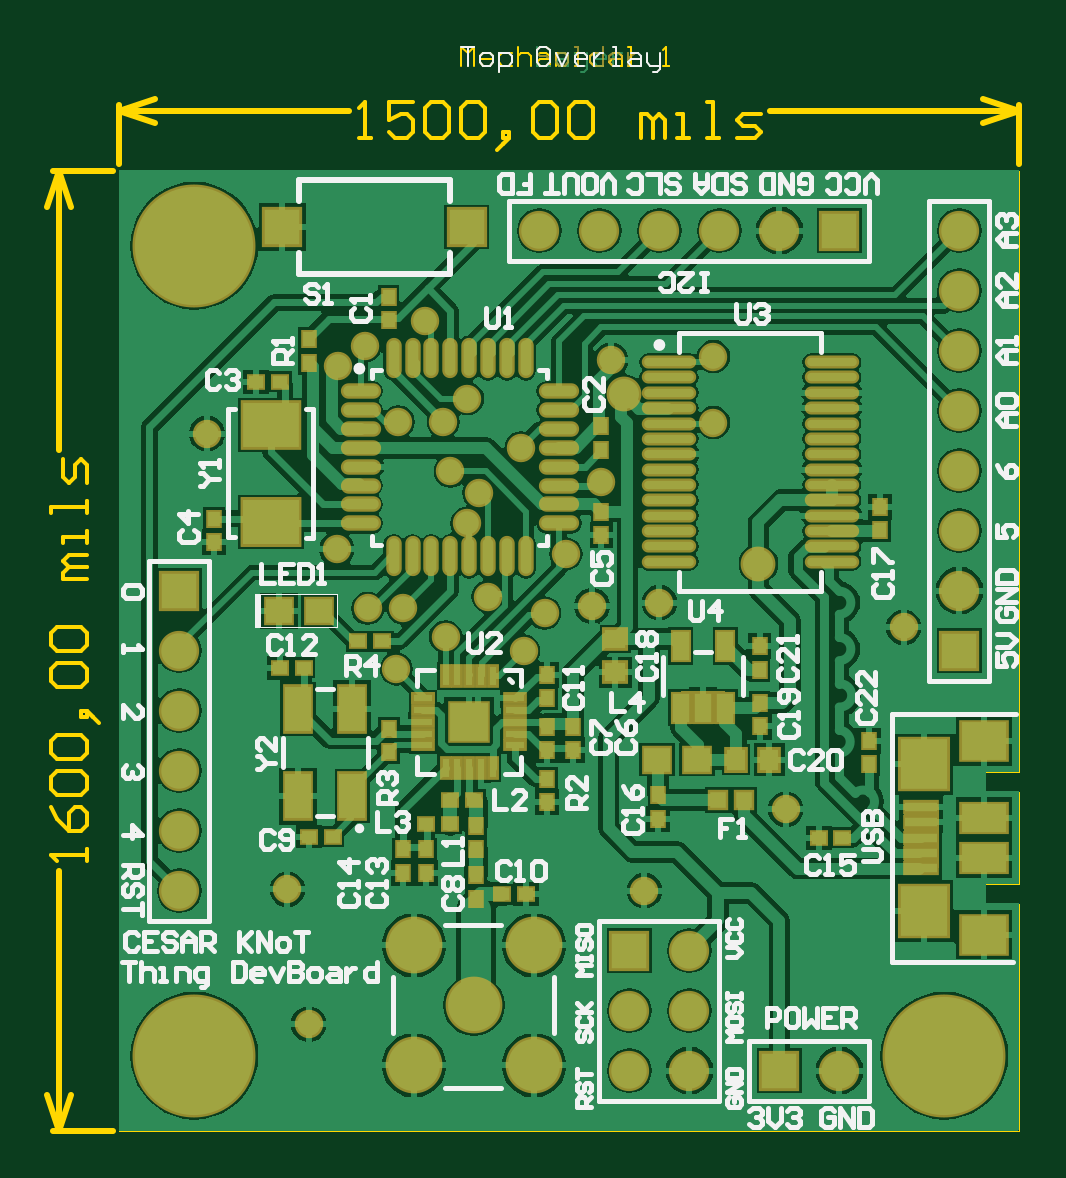
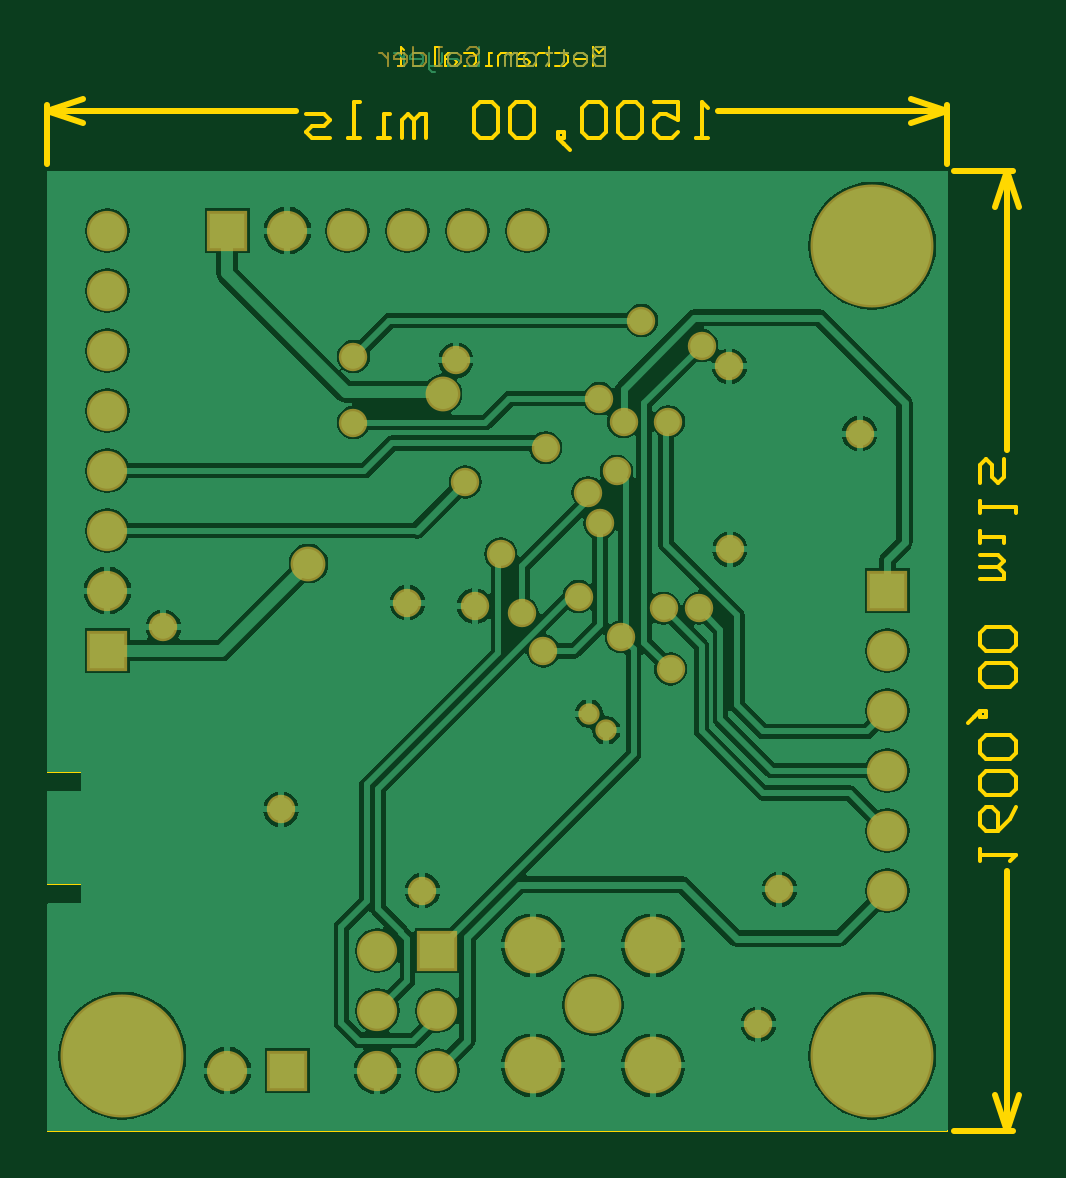
Circuit board: 8 layer files. Board 41.1 x 45.9 mm.
- bottom_copper: KNoT_Thing_DevBoard.GBL (43912 bytes)
- bottom_mask: KNoT_Thing_DevBoard.GBS (4922 bytes)
- outline: KNoT_Thing_DevBoard.GKO (1600 bytes)
- outline: KNoT_Thing_DevBoard.GM1 (6369 bytes)
- top_copper: KNoT_Thing_DevBoard.GTL (73322 bytes)
- top_silk: KNoT_Thing_DevBoard.GTO (27491 bytes)
- paste: KNoT_Thing_DevBoard.GTP (5604 bytes)
- top_mask: KNoT_Thing_DevBoard.GTS (9391 bytes)

=== bottom_copper: KNoT_Thing_DevBoard.GBL (43912 bytes, source omitted) ===
=== bottom_mask: KNoT_Thing_DevBoard.GBS ===
%FSLAX44Y44*%
%MOMM*%
G71*
G01*
G75*
G04 Layer_Color=16711935*
%ADD10C,0.3810*%
%ADD11R,1.6000X1.6000*%
%ADD12R,0.8000X0.3000*%
%ADD13R,0.3000X0.8000*%
%ADD14R,1.9000X1.2000*%
%ADD15R,1.9000X1.6000*%
%ADD16R,2.0000X2.1000*%
%ADD17R,1.3500X0.4000*%
%ADD18R,1.1000X1.9000*%
%ADD19R,0.6000X0.5000*%
%ADD20R,0.5000X0.6000*%
%ADD21R,2.4000X1.9000*%
%ADD22R,1.1000X1.0000*%
%ADD23R,0.8000X0.9000*%
%ADD24R,0.9000X0.8000*%
%ADD25O,2.1000X0.3500*%
%ADD26R,0.6900X1.2000*%
%ADD27R,0.7000X0.7000*%
%ADD28O,1.5000X0.4500*%
%ADD29O,0.4500X1.5000*%
%ADD30R,1.5000X1.5000*%
%ADD31C,0.3000*%
%ADD32C,0.6020*%
%ADD33C,0.6000*%
%ADD34C,1.2600*%
%ADD35C,0.6010*%
%ADD36C,0.5000*%
%ADD37C,0.2540*%
%ADD38C,0.1000*%
%ADD39C,1.5000*%
%ADD40R,1.5000X1.5000*%
%ADD41C,2.2000*%
%ADD42C,1.2700*%
%ADD43C,1.0000*%
%ADD44C,5.0000*%
%ADD45C,0.7000*%
%ADD46C,0.2500*%
%ADD47C,0.2000*%
%ADD48C,0.0500*%
%ADD49R,0.2500X1.4000*%
%ADD50R,1.8032X1.8032*%
%ADD51R,1.0032X0.5032*%
%ADD52R,0.5032X1.0032*%
%ADD53R,2.1032X1.4032*%
%ADD54R,2.1032X1.8032*%
%ADD55R,2.2032X2.3032*%
%ADD56R,1.5532X0.6032*%
%ADD57R,1.3032X2.1032*%
%ADD58R,0.8032X0.7032*%
%ADD59R,0.7032X0.8032*%
%ADD60R,2.6032X2.1032*%
%ADD61R,1.3032X1.2032*%
%ADD62R,1.0032X1.1032*%
%ADD63R,1.1032X1.0032*%
%ADD64O,2.3032X0.5532*%
%ADD65R,0.8932X1.4032*%
%ADD66R,0.9032X0.9032*%
%ADD67O,1.7032X0.6532*%
%ADD68O,0.6532X1.7032*%
%ADD69R,1.7032X1.7032*%
%ADD70C,1.7032*%
%ADD71R,1.7032X1.7032*%
%ADD72C,2.4032*%
%ADD73C,1.4732*%
%ADD74C,1.2032*%
%ADD75C,5.2032*%
%ADD76C,0.9032*%
D38*
X144780Y458847D02*
Y450850D01*
X148779D01*
X150112Y452183D01*
Y453516D01*
X148779Y454849D01*
X144780D01*
X148779D01*
X150112Y456182D01*
Y457514D01*
X148779Y458847D01*
X144780D01*
X154110Y450850D02*
X156776D01*
X158109Y452183D01*
Y454849D01*
X156776Y456182D01*
X154110D01*
X152777Y454849D01*
Y452183D01*
X154110Y450850D01*
X162108Y457514D02*
Y456182D01*
X160775D01*
X163441D01*
X162108D01*
Y452183D01*
X163441Y450850D01*
X168772Y457514D02*
Y456182D01*
X167439D01*
X170105D01*
X168772D01*
Y452183D01*
X170105Y450850D01*
X175437D02*
X178103D01*
X179436Y452183D01*
Y454849D01*
X178103Y456182D01*
X175437D01*
X174104Y454849D01*
Y452183D01*
X175437Y450850D01*
X182101D02*
Y456182D01*
X183434D01*
X184767Y454849D01*
Y450850D01*
Y454849D01*
X186100Y456182D01*
X187433Y454849D01*
Y450850D01*
X203428Y457514D02*
X202095Y458847D01*
X199429D01*
X198096Y457514D01*
Y456182D01*
X199429Y454849D01*
X202095D01*
X203428Y453516D01*
Y452183D01*
X202095Y450850D01*
X199429D01*
X198096Y452183D01*
X207426Y450850D02*
X210092D01*
X211425Y452183D01*
Y454849D01*
X210092Y456182D01*
X207426D01*
X206094Y454849D01*
Y452183D01*
X207426Y450850D01*
X214091D02*
X216757D01*
X215424D01*
Y458847D01*
X214091D01*
X226087D02*
Y450850D01*
X222088D01*
X220756Y452183D01*
Y454849D01*
X222088Y456182D01*
X226087D01*
X232752Y450850D02*
X230086D01*
X228753Y452183D01*
Y454849D01*
X230086Y456182D01*
X232752D01*
X234084Y454849D01*
Y453516D01*
X228753D01*
X236750Y456182D02*
Y450850D01*
Y453516D01*
X238083Y454849D01*
X239416Y456182D01*
X240749D01*
D69*
X279400Y25400D02*
D03*
X304800Y381000D02*
D03*
D70*
Y25400D02*
D03*
X279400Y381000D02*
D03*
X254000D02*
D03*
X228600D02*
D03*
X203200D02*
D03*
X177800D02*
D03*
X241300Y25400D02*
D03*
X215900D02*
D03*
X241300Y50800D02*
D03*
X215900D02*
D03*
X241300Y76200D02*
D03*
X355600Y228600D02*
D03*
Y254000D02*
D03*
Y279400D02*
D03*
Y304800D02*
D03*
Y330200D02*
D03*
Y355600D02*
D03*
Y381000D02*
D03*
X25400Y203200D02*
D03*
Y177800D02*
D03*
Y152400D02*
D03*
Y127000D02*
D03*
Y101600D02*
D03*
D71*
X215900Y76200D02*
D03*
X355600Y203200D02*
D03*
X25400Y228600D02*
D03*
D72*
X175400Y78400D02*
D03*
X124600D02*
D03*
X175400Y27600D02*
D03*
X124600D02*
D03*
X150000Y53000D02*
D03*
D73*
X270510Y240030D02*
D03*
X213730Y311851D02*
D03*
D74*
X222250Y101600D02*
D03*
X117190Y195390D02*
D03*
X251460Y299720D02*
D03*
Y327660D02*
D03*
X147320Y309880D02*
D03*
X129540Y342900D02*
D03*
X171080Y203080D02*
D03*
X140078Y279079D02*
D03*
X152080Y270080D02*
D03*
X147078Y257079D02*
D03*
X156078Y226079D02*
D03*
X120080Y221080D02*
D03*
X118080Y300080D02*
D03*
X204080Y274580D02*
D03*
X137080Y300080D02*
D03*
X170080Y289080D02*
D03*
X71080Y102080D02*
D03*
X80080Y45080D02*
D03*
X332000Y213000D02*
D03*
X228600Y223520D02*
D03*
X37080Y295080D02*
D03*
X104080Y332330D02*
D03*
X92330Y323580D02*
D03*
X92080Y246080D02*
D03*
X180078Y219079D02*
D03*
X200080Y222080D02*
D03*
X208080Y326080D02*
D03*
X105078Y221079D02*
D03*
X189080Y244080D02*
D03*
X282110Y136010D02*
D03*
X138078Y209079D02*
D03*
D75*
X31750Y374650D02*
D03*
X349250Y31750D02*
D03*
X31750D02*
D03*
D76*
X144500Y169500D02*
D03*
X151700Y176500D02*
D03*
M02*

=== outline: KNoT_Thing_DevBoard.GKO ===
%FSLAX44Y44*%
%MOMM*%
G71*
G01*
G75*
G04 Layer_Color=16711935*
%ADD10C,0.3810*%
%ADD11R,1.6000X1.6000*%
%ADD12R,0.8000X0.3000*%
%ADD13R,0.3000X0.8000*%
%ADD14R,1.9000X1.2000*%
%ADD15R,1.9000X1.6000*%
%ADD16R,2.0000X2.1000*%
%ADD17R,1.3500X0.4000*%
%ADD18R,1.1000X1.9000*%
%ADD19R,0.6000X0.5000*%
%ADD20R,0.5000X0.6000*%
%ADD21R,2.4000X1.9000*%
%ADD22R,1.1000X1.0000*%
%ADD23R,0.8000X0.9000*%
%ADD24R,0.9000X0.8000*%
%ADD25O,2.1000X0.3500*%
%ADD26R,0.6900X1.2000*%
%ADD27R,0.7000X0.7000*%
%ADD28O,1.5000X0.4500*%
%ADD29O,0.4500X1.5000*%
%ADD30R,1.5000X1.5000*%
%ADD31C,0.3000*%
%ADD32C,0.6020*%
%ADD33C,0.6000*%
%ADD34C,1.2600*%
%ADD35C,0.6010*%
%ADD36C,0.5000*%
%ADD37C,0.2540*%
%ADD38C,0.1000*%
%ADD39C,1.5000*%
%ADD40R,1.5000X1.5000*%
%ADD41C,2.2000*%
%ADD42C,1.2700*%
%ADD43C,1.0000*%
%ADD44C,5.0000*%
%ADD45C,0.7000*%
%ADD46C,0.2500*%
%ADD47C,0.2000*%
%ADD48C,0.0500*%
%ADD49R,0.2500X1.4000*%
%ADD50R,1.8032X1.8032*%
%ADD51R,1.0032X0.5032*%
%ADD52R,0.5032X1.0032*%
%ADD53R,2.1032X1.4032*%
%ADD54R,2.1032X1.8032*%
%ADD55R,2.2032X2.3032*%
%ADD56R,1.5532X0.6032*%
%ADD57R,1.3032X2.1032*%
%ADD58R,0.8032X0.7032*%
%ADD59R,0.7032X0.8032*%
%ADD60R,2.6032X2.1032*%
%ADD61R,1.3032X1.2032*%
%ADD62R,1.0032X1.1032*%
%ADD63R,1.1032X1.0032*%
%ADD64O,2.3032X0.5532*%
%ADD65R,0.8932X1.4032*%
%ADD66R,0.9032X0.9032*%
%ADD67O,1.7032X0.6532*%
%ADD68O,0.6532X1.7032*%
%ADD69R,1.7032X1.7032*%
%ADD70C,1.7032*%
%ADD71R,1.7032X1.7032*%
%ADD72C,2.4032*%
%ADD73C,1.4732*%
%ADD74C,1.2032*%
%ADD75C,5.2032*%
%ADD76C,0.9032*%
%ADD77C,0.1524*%
M02*

=== outline: KNoT_Thing_DevBoard.GM1 (6369 bytes, source omitted) ===
=== top_copper: KNoT_Thing_DevBoard.GTL (73322 bytes, source omitted) ===
=== top_silk: KNoT_Thing_DevBoard.GTO (27491 bytes, source omitted) ===
=== paste: KNoT_Thing_DevBoard.GTP ===
%FSLAX44Y44*%
%MOMM*%
G71*
G01*
G75*
G04 Layer_Color=8421504*
%ADD10C,0.3810*%
%ADD11R,1.6000X1.6000*%
%ADD12R,0.8000X0.3000*%
%ADD13R,0.3000X0.8000*%
%ADD14R,1.9000X1.2000*%
%ADD15R,1.9000X1.6000*%
%ADD16R,2.0000X2.1000*%
%ADD17R,1.3500X0.4000*%
%ADD18R,1.1000X1.9000*%
%ADD19R,0.6000X0.5000*%
%ADD20R,0.5000X0.6000*%
%ADD21R,2.4000X1.9000*%
%ADD22R,1.1000X1.0000*%
%ADD23R,0.8000X0.9000*%
%ADD24R,0.9000X0.8000*%
%ADD25O,2.1000X0.3500*%
%ADD26R,0.6900X1.2000*%
%ADD27R,0.7000X0.7000*%
%ADD28O,1.5000X0.4500*%
%ADD29O,0.4500X1.5000*%
%ADD30R,1.5000X1.5000*%
%ADD31C,0.3000*%
%ADD32C,0.6020*%
%ADD33C,0.6000*%
%ADD34C,1.2600*%
%ADD35C,0.6010*%
%ADD36C,0.5000*%
%ADD37C,0.2540*%
%ADD38C,0.1000*%
%ADD39C,1.5000*%
%ADD40R,1.5000X1.5000*%
%ADD41C,2.2000*%
%ADD42C,1.2700*%
%ADD43C,1.0000*%
%ADD44C,5.0000*%
%ADD45C,0.7000*%
%ADD46C,0.2500*%
%ADD47C,0.2000*%
%ADD48C,0.0500*%
%ADD49R,0.2500X1.4000*%
D11*
X148080Y173080D02*
D03*
D12*
X128580Y183080D02*
D03*
X167580Y163080D02*
D03*
Y168080D02*
D03*
Y173080D02*
D03*
Y178080D02*
D03*
Y183080D02*
D03*
X128580D02*
D03*
Y178080D02*
D03*
Y173080D02*
D03*
Y168080D02*
D03*
Y163080D02*
D03*
D13*
X138080Y153580D02*
D03*
X143080D02*
D03*
X148080D02*
D03*
X153080D02*
D03*
X158080D02*
D03*
Y192580D02*
D03*
X153080D02*
D03*
X148080D02*
D03*
X143080D02*
D03*
X138080D02*
D03*
D14*
X366010Y115500D02*
D03*
X366000Y132500D02*
D03*
D15*
X366010Y83000D02*
D03*
Y165000D02*
D03*
D16*
X340510Y93000D02*
D03*
X340500Y155000D02*
D03*
D17*
X339510Y111000D02*
D03*
Y117500D02*
D03*
Y124000D02*
D03*
Y130500D02*
D03*
Y137000D02*
D03*
D18*
X98580Y178580D02*
D03*
X75580Y141580D02*
D03*
X98580D02*
D03*
X75580Y178580D02*
D03*
D19*
X305990Y123952D02*
D03*
X295990D02*
D03*
X111080Y207080D02*
D03*
X101080D02*
D03*
X130000Y130000D02*
D03*
X140000D02*
D03*
X140000Y140000D02*
D03*
X150000D02*
D03*
X68000Y196000D02*
D03*
X78000D02*
D03*
X162000Y100000D02*
D03*
X172000D02*
D03*
X90250Y124500D02*
D03*
X80250D02*
D03*
X68000Y317000D02*
D03*
X58000D02*
D03*
D20*
X317500Y165020D02*
D03*
Y155020D02*
D03*
X114080Y170080D02*
D03*
Y160080D02*
D03*
X80080Y325080D02*
D03*
Y335080D02*
D03*
X151000Y129000D02*
D03*
Y119000D02*
D03*
X271000Y195000D02*
D03*
Y205000D02*
D03*
X271080Y171080D02*
D03*
Y181080D02*
D03*
X322080Y264080D02*
D03*
Y254080D02*
D03*
X228080Y142080D02*
D03*
Y132080D02*
D03*
X120000Y119000D02*
D03*
Y109000D02*
D03*
X130000Y119000D02*
D03*
Y109000D02*
D03*
X181000Y183000D02*
D03*
Y193000D02*
D03*
X151000Y108000D02*
D03*
Y98000D02*
D03*
X181000Y171000D02*
D03*
Y161000D02*
D03*
X192000Y171000D02*
D03*
Y161000D02*
D03*
X204080Y262080D02*
D03*
Y252080D02*
D03*
X40080Y259080D02*
D03*
Y249080D02*
D03*
X204080Y288080D02*
D03*
Y298080D02*
D03*
X114000Y343000D02*
D03*
Y353000D02*
D03*
X181000Y139000D02*
D03*
Y149000D02*
D03*
D21*
X64080Y257580D02*
D03*
D03*
Y298580D02*
D03*
D22*
X227500Y157000D02*
D03*
X244500D02*
D03*
X67500Y220000D02*
D03*
X84500D02*
D03*
D23*
X275080Y157080D02*
D03*
X261080D02*
D03*
D24*
X210000Y194000D02*
D03*
Y208000D02*
D03*
D25*
X232580Y325330D02*
D03*
Y318830D02*
D03*
Y312330D02*
D03*
Y305830D02*
D03*
Y299330D02*
D03*
Y292830D02*
D03*
Y286330D02*
D03*
Y279830D02*
D03*
Y273330D02*
D03*
Y266830D02*
D03*
Y260330D02*
D03*
Y253830D02*
D03*
Y247330D02*
D03*
Y240830D02*
D03*
X301580Y325330D02*
D03*
Y318830D02*
D03*
Y312330D02*
D03*
Y305830D02*
D03*
Y299330D02*
D03*
Y292830D02*
D03*
Y286330D02*
D03*
Y279830D02*
D03*
Y273330D02*
D03*
Y266830D02*
D03*
Y260330D02*
D03*
Y253830D02*
D03*
Y247330D02*
D03*
Y240830D02*
D03*
D26*
X237580Y205080D02*
D03*
X256580D02*
D03*
X237580Y179079D02*
D03*
X247080D02*
D03*
X256580D02*
D03*
D27*
X264580Y140080D02*
D03*
X253580D02*
D03*
D28*
X186080Y281080D02*
D03*
Y273080D02*
D03*
Y257080D02*
D03*
Y265080D02*
D03*
Y297080D02*
D03*
Y289080D02*
D03*
Y305080D02*
D03*
Y313080D02*
D03*
X102080D02*
D03*
Y305080D02*
D03*
Y281080D02*
D03*
Y273080D02*
D03*
Y257080D02*
D03*
Y265080D02*
D03*
Y297080D02*
D03*
Y289080D02*
D03*
D29*
X116080Y243080D02*
D03*
X124080D02*
D03*
X132080D02*
D03*
X140080D02*
D03*
X148080D02*
D03*
X156080D02*
D03*
X164080D02*
D03*
X172080D02*
D03*
X116080Y327080D02*
D03*
X124080D02*
D03*
X132080D02*
D03*
X140080D02*
D03*
X148080D02*
D03*
X156080D02*
D03*
X164080D02*
D03*
X172080D02*
D03*
D30*
X69000Y382540D02*
D03*
X147000D02*
D03*
D38*
X144780Y458847D02*
X150112D01*
X147446D01*
Y450850D01*
X154110D02*
X156776D01*
X158109Y452183D01*
Y454849D01*
X156776Y456182D01*
X154110D01*
X152777Y454849D01*
Y452183D01*
X154110Y450850D01*
X160775Y448184D02*
Y456182D01*
X164774D01*
X166106Y454849D01*
Y452183D01*
X164774Y450850D01*
X160775D01*
X176770D02*
Y458847D01*
X180768D01*
X182101Y457514D01*
Y454849D01*
X180768Y453516D01*
X176770D01*
X186100Y456182D02*
X188766D01*
X190099Y454849D01*
Y450850D01*
X186100D01*
X184767Y452183D01*
X186100Y453516D01*
X190099D01*
X192764Y450850D02*
X196763D01*
X198096Y452183D01*
X196763Y453516D01*
X194097D01*
X192764Y454849D01*
X194097Y456182D01*
X198096D01*
X202095Y457514D02*
Y456182D01*
X200762D01*
X203428D01*
X202095D01*
Y452183D01*
X203428Y450850D01*
X211425D02*
X208759D01*
X207426Y452183D01*
Y454849D01*
X208759Y456182D01*
X211425D01*
X212758Y454849D01*
Y453516D01*
X207426D01*
M02*

=== top_mask: KNoT_Thing_DevBoard.GTS (9391 bytes, source omitted) ===
